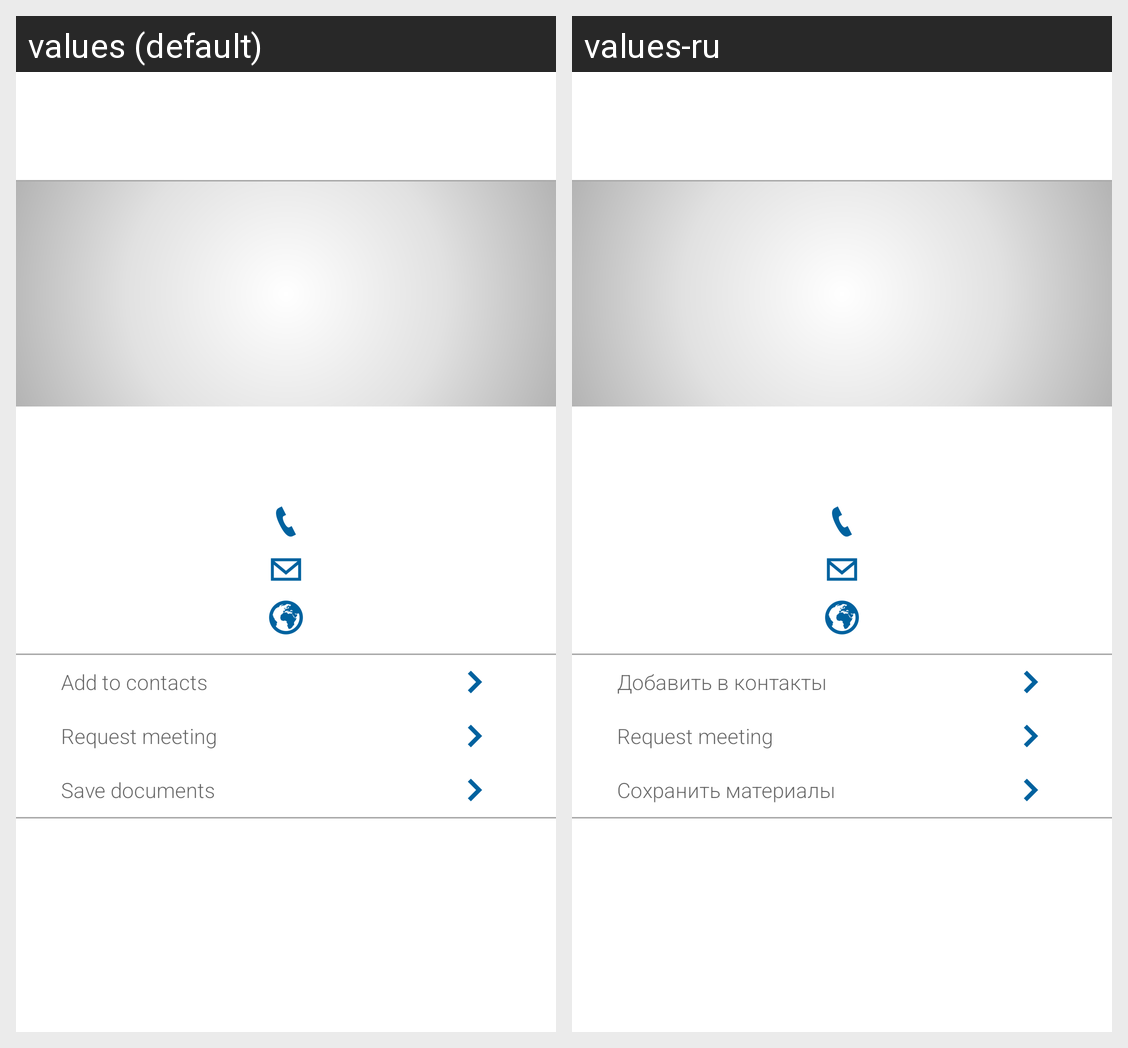

For this localized Android screen grid, give each drawn string resource with its value in every locale shown.
Android screen res/layout/activity_person_details.xml rendered under 2 locales, left to right: values (default), values-ru. Device: Nexus 5 (rendered at 1080×1920; each locale shown at half size, 540×960, under a caption strip naming it); theme AppTheme.
Strings drawn on this screen, with the default value and each locale's value (text and hints the layout hard-codes, and strings that could not be matched under every locale, appear in the picture but are not listed):

add_to_contacts
  values: Add to contacts
  values-ru: Добавить в контакты

request_meeting
  values: Request meeting
  values-ru: Request meeting  [not translated; the default value is used]

save_materials
  values: Save documents
  values-ru: Сохранить материалы
